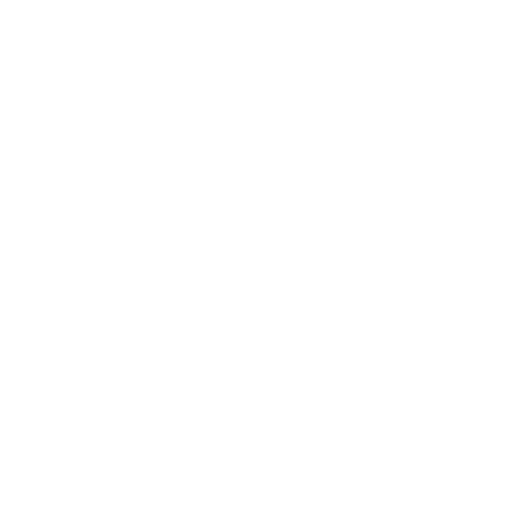
t = 0.00 s
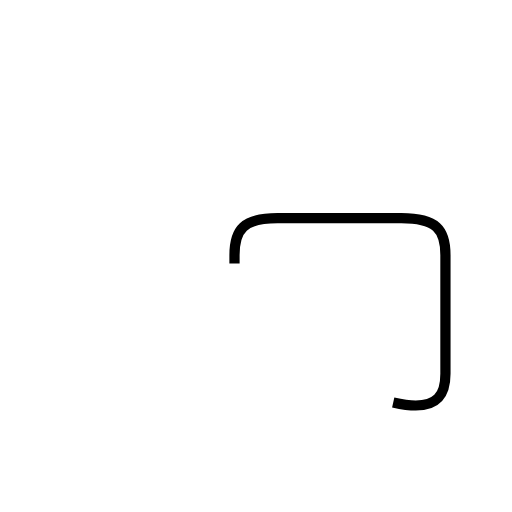
t = 1.34 s
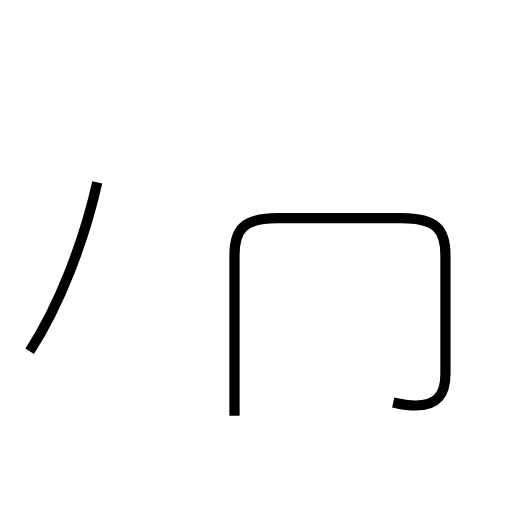
t = 2.32 s
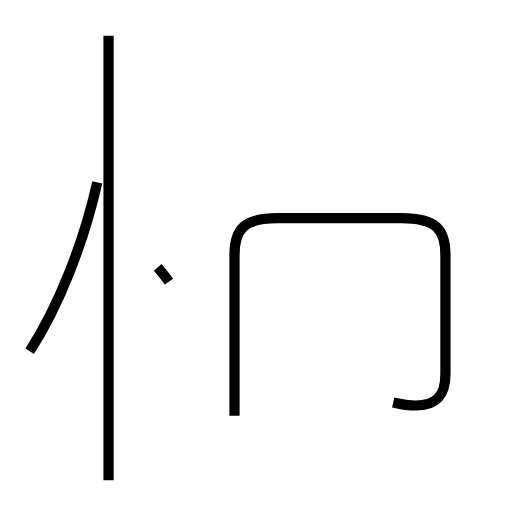
t = 3.68 s
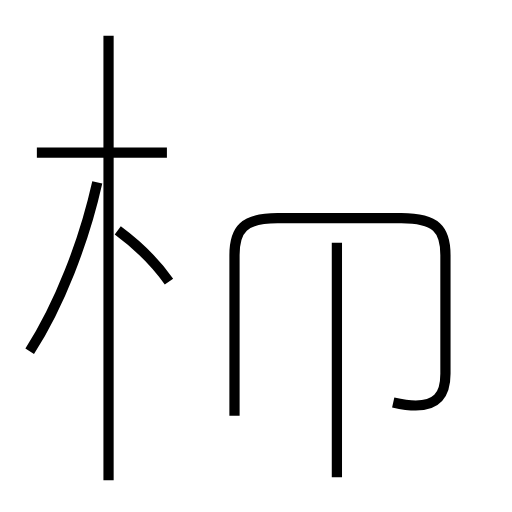
t = 4.91 s
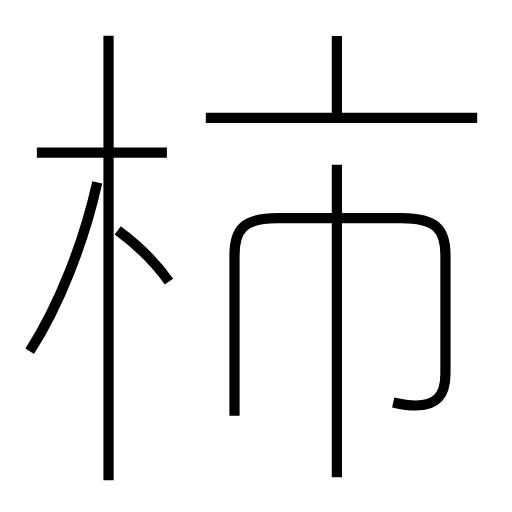
t = 6.16 s

The animated SVG that drew these frames (rendered in a browser with its animation timeline set to each time). Animation: 8 SMIL elements (animate=8); one cycle of 6.16 s.

<?xml version='1.0' encoding='utf-8'?>
<svg viewBox="0.0 -6.0 50.0 50.0" version="1.1" xmlns="http://www.w3.org/2000/svg"><rect x="-1000" y="-1000" width="2000" height="2000" stroke="white" fill="white" /><g style="fill:none;stroke:#000000;stroke-width:1"><path d="M 38.4 -4.7 C 39.3 -4.5 39.9 -4.4 40.6 -4.4 C 42.5 -4.4 43.5 -5.2 43.5 -7.5 L 43.5 -19.1 C 43.5 -21.6 42.6 -22.7 39.2 -22.7 L 27.1 -22.7 C 23.8 -22.7 22.9 -21.6 22.9 -19.1 L 22.9 -3.4 " transform="translate(0.0 38.0)" stroke-dasharray="59.59340863582765" stroke-dashoffset="59.59340863582765"><animate attributeName="stroke-dashoffset" from="59.59340863582765" to="0" dur="1.7878022590748295s" begin="0s; anim_end.end" fill="freeze" id="anim0" /></path><path d="M 2.9 -9.7 C 5.8 -14.2 8.2 -20.4 9.5 -26.2 " transform="translate(0.0 38.0)" stroke-dasharray="17.854875741272984" stroke-dashoffset="17.854875741272984"><animate attributeName="stroke-dashoffset" from="17.854875741272984" to="0" dur="0.5356462722381895s" begin="anim0.end" fill="freeze" id="anim1" /></path><path d="M 10.6 2.9 L 10.6 -40.5 " transform="translate(0.0 38.0)" stroke-dasharray="43.4" stroke-dashoffset="43.4"><animate attributeName="stroke-dashoffset" from="43.4" to="0" dur="1.3019999999999998s" begin="anim1.end" fill="freeze" id="anim2" /></path><path d="M 16.5 -16.5 C 15.3 -18.2 13.4 -20.1 11.5 -21.5 " transform="translate(0.0 38.0)" stroke-dasharray="7.098332652281335" stroke-dashoffset="7.098332652281335"><animate attributeName="stroke-dashoffset" from="7.098332652281335" to="0" dur="0.21294997956844003s" begin="anim2.end" fill="freeze" id="anim3" /></path><path d="M 16.3 -29.1 L 3.6 -29.1 " transform="translate(0.0 38.0)" stroke-dasharray="12.700000000000001" stroke-dashoffset="12.700000000000001"><animate attributeName="stroke-dashoffset" from="12.700000000000001" to="0" dur="0.381s" begin="anim3.end" fill="freeze" id="anim4" /></path><path d="M 32.9 2.6 L 32.9 -27.9 " transform="translate(0.0 38.0)" stroke-dasharray="30.5" stroke-dashoffset="30.5"><animate attributeName="stroke-dashoffset" from="30.5" to="0" dur="0.9149999999999999s" begin="anim4.end" fill="freeze" id="anim5" /></path><path d="M 46.6 -32.5 L 20.1 -32.5 " transform="translate(0.0 38.0)" stroke-dasharray="26.5" stroke-dashoffset="26.5"><animate attributeName="stroke-dashoffset" from="26.5" to="0" dur="0.7949999999999999s" begin="anim5.end" fill="freeze" id="anim6" /></path><path d="M 32.9 -32.9 L 32.9 -40.5" transform="translate(0.0 38.0)" stroke-dasharray="7.600000000000001" stroke-dashoffset="7.600000000000001"><animate attributeName="stroke-dashoffset" from="7.600000000000001" to="0" dur="0.22800000000000004s" begin="anim6.end" fill="freeze" id="anim_end" /></path></g></svg>
